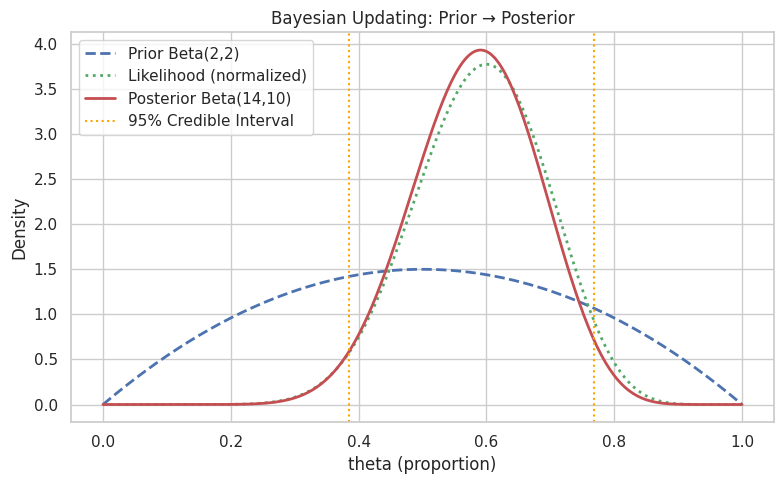

Write the Python code that produced this figure. (Note: this script raises an exception after producing the figure.)
import numpy as np
import pandas as pd
import scipy.stats as stats
from scipy.stats import beta, norm, binom
import matplotlib.pyplot as plt
import seaborn as sns
import warnings
warnings.filterwarnings('ignore')
np.random.seed(42)
sns.set_theme(style='whitegrid')
print('Libraries loaded.')

# Medical test example
# Disease prevalence = 1%, Test sensitivity=95%, Specificity=90%
P_disease  = 0.01     # prior
P_pos_d    = 0.95     # P(+|disease)
P_pos_nd   = 0.10     # P(+|no disease)

P_no_disease = 1 - P_disease
P_pos = P_pos_d * P_disease + P_pos_nd * P_no_disease  # total probability

# Posterior: P(disease|+)
P_disease_pos = (P_pos_d * P_disease) / P_pos

print('=== BAYES THEOREM: Medical Test ===')
print(f'P(disease)         = {P_disease:.3f}  (prior)')
print(f'P(+|disease)       = {P_pos_d:.3f}  (sensitivity)')
print(f'P(+|no disease)    = {P_pos_nd:.3f}  (false positive rate)')
print(f'P(+)               = {P_pos:.4f}  (marginal likelihood)')
print(f'P(disease|+)       = {P_disease_pos:.4f}  (posterior)')
print(f'\nDespite 95% sensitivity, only {P_disease_pos*100:.1f}% of positives actually have disease')
print('This is the base-rate fallacy / Bayesian updating in action')

# Prior: Beta(alpha=2, beta=2) - weak prior centered at 0.5
# Data:  12 successes in 20 trials
alpha_prior, beta_prior = 2, 2
successes, n_trials = 12, 20

# Posterior: Beta(alpha + successes, beta + failures)
alpha_post = alpha_prior + successes
beta_post  = beta_prior + (n_trials - successes)

theta = np.linspace(0, 1, 300)
prior_pdf     = beta.pdf(theta, alpha_prior, beta_prior)
likelihood    = binom.pmf(successes, n_trials, theta)  # unnormalized
likelihood_n  = likelihood / np.trapz(likelihood, theta)  # normalize
posterior_pdf = beta.pdf(theta, alpha_post, beta_post)

# Posterior summaries
post_mean   = alpha_post / (alpha_post + beta_post)
post_mode   = (alpha_post-1) / (alpha_post + beta_post - 2)
ci_low, ci_high = beta.ppf(0.025, alpha_post, beta_post), beta.ppf(0.975, alpha_post, beta_post)

print(f'Prior: Beta({alpha_prior},{beta_prior})  mean={alpha_prior/(alpha_prior+beta_prior):.3f}')
print(f'Data:  {successes}/{n_trials} successes  MLE={successes/n_trials:.3f}')
print(f'Posterior: Beta({alpha_post},{beta_post})')
print(f'  Mean  = {post_mean:.4f}')
print(f'  Mode  = {post_mode:.4f}')
print(f'  95% Credible Interval: ({ci_low:.4f}, {ci_high:.4f})')

fig, ax = plt.subplots(figsize=(8, 5))
ax.plot(theta, prior_pdf,     'b--', lw=2, label=f'Prior Beta({alpha_prior},{beta_prior})')
ax.plot(theta, likelihood_n,  'g:',  lw=2, label=f'Likelihood (normalized)')
ax.plot(theta, posterior_pdf, 'r-',  lw=2, label=f'Posterior Beta({alpha_post},{beta_post})')
ax.axvline(ci_low,  color='orange', linestyle=':', lw=1.5)
ax.axvline(ci_high, color='orange', linestyle=':', lw=1.5, label='95% Credible Interval')
ax.set_title('Bayesian Updating: Prior → Posterior')
ax.set_xlabel('theta (proportion)'); ax.set_ylabel('Density')
ax.legend()
plt.tight_layout()
os.makedirs('10_bayesian_statistics', exist_ok=True)
plt.savefig('10_bayesian_statistics/bayesian_updating.png', dpi=100, bbox_inches='tight')
plt.show(); print('Saved.')

# Known variance, unknown mean
# Prior: mu ~ N(mu_0, tau^2) = N(5, 4)
mu_0, tau2 = 5.0, 4.0
sigma2 = 9.0      # known population variance
data   = np.array([7.2, 6.8, 8.1, 7.5, 6.9, 8.3, 7.0, 7.8])
n      = len(data)
x_bar  = data.mean()

# Posterior: N(mu_n, tau_n^2)
tau_n2  = 1 / (1/tau2 + n/sigma2)
mu_n    = tau_n2 * (mu_0/tau2 + n*x_bar/sigma2)

ci_low  = norm.ppf(0.025, mu_n, np.sqrt(tau_n2))
ci_high = norm.ppf(0.975, mu_n, np.sqrt(tau_n2))

print(f'Prior: N(mu_0={mu_0}, sigma^2={tau2})')
print(f'Data:  n={n}, x_bar={x_bar:.4f}')
print(f'Posterior: N(mu_n={mu_n:.4f}, sigma_n^2={tau_n2:.4f})')
print(f'95% Credible Interval: ({ci_low:.4f}, {ci_high:.4f})')

# Compare frequentist CI
freq_ci = norm.interval(0.95, loc=x_bar, scale=np.sqrt(sigma2/n))
print(f'\nFrequentist 95% CI: ({freq_ci[0]:.4f}, {freq_ci[1]:.4f})')
print('Bayesian CI is pulled toward prior; frequentist CI centers on sample mean')

# Estimate posterior of mu in N(mu, sigma=2) model with N(0,10) prior
# Data: 50 observations from N(3, 2)
true_mu = 3.0
sigma   = 2.0
data_mc = np.random.normal(true_mu, sigma, 50)

def log_posterior(mu, data, sigma=2.0, mu_prior=0, sigma_prior=10):
    log_likelihood = norm.logpdf(data, mu, sigma).sum()
    log_prior      = norm.logpdf(mu, mu_prior, sigma_prior)
    return log_likelihood + log_prior

# Metropolis-Hastings
n_iter     = 10000
proposal_sd = 0.2
chain       = np.zeros(n_iter)
chain[0]    = 0.0   # starting value
accepted    = 0

for i in range(1, n_iter):
    proposal = chain[i-1] + np.random.normal(0, proposal_sd)
    log_ratio = log_posterior(proposal, data_mc) - log_posterior(chain[i-1], data_mc)
    if np.log(np.random.uniform()) < log_ratio:
        chain[i] = proposal
        accepted += 1
    else:
        chain[i] = chain[i-1]

burn_in  = 2000
samples  = chain[burn_in:]
acc_rate = accepted / n_iter

print(f'MCMC Metropolis-Hastings: {n_iter} iterations, burn-in={burn_in}')
print(f'Acceptance rate: {acc_rate:.3f}  (ideal: 0.20-0.50)')
print(f'Posterior mean: {samples.mean():.4f}  (true: {true_mu})')
print(f'Posterior SD:   {samples.std():.4f}')
ci = np.percentile(samples, [2.5, 97.5])
print(f'95% Credible Interval: ({ci[0]:.4f}, {ci[1]:.4f})')

fig, axes = plt.subplots(1, 3, figsize=(14, 4))

# Trace plot
axes[0].plot(chain[:500], lw=.5, alpha=.8)
axes[0].axvline(burn_in, color='red', linestyle='--', label='Burn-in')
axes[0].set_title('MCMC Trace Plot'); axes[0].set_xlabel('Iteration')
axes[0].legend(fontsize=8)

# Posterior histogram
axes[1].hist(samples, bins=50, density=True, color='steelblue', alpha=.7)
x_range = np.linspace(samples.min(), samples.max(), 200)
axes[1].plot(x_range, norm.pdf(x_range, samples.mean(), samples.std()), 'r-', lw=2)
axes[1].axvline(true_mu, color='green', linestyle='--', label=f'True mu={true_mu}')
axes[1].set_title('Posterior Distribution'); axes[1].legend(fontsize=8)

# Autocorrelation of chain
from statsmodels.graphics.tsaplots import plot_acf
plot_acf(samples, lags=40, ax=axes[2], title='Chain Autocorrelation')

plt.tight_layout()
plt.savefig('10_bayesian_statistics/mcmc_diagnostics.png', dpi=100, bbox_inches='tight')
plt.show(); print('Saved.')

print('=== Credible Interval vs Confidence Interval ===')
print()
print('Frequentist 95% CI:')
print('  "If we repeat this experiment many times, 95% of such intervals will contain the true mu."')
print('  The true mu is FIXED; randomness is in the interval.')
print()
print('Bayesian 95% Credible Interval:')
print('  "There is 95% probability that mu lies in this interval, given the data."')
print('  mu is treated as a RANDOM VARIABLE with a distribution.')
print()

# Numerical comparison
n_exp = 100
true_mu_comp = 5.0
sigma_comp   = 3.0

freq_captures, bayes_captures = 0, 0
for _ in range(n_exp):
    data_e = np.random.normal(true_mu_comp, sigma_comp, 30)
    x_bar_e = data_e.mean()
    se = sigma_comp / np.sqrt(len(data_e))
    freq_low, freq_high = x_bar_e - 1.96*se, x_bar_e + 1.96*se
    if freq_low <= true_mu_comp <= freq_high:
        freq_captures += 1

print(f'Simulation: {n_exp} experiments')
print(f'Frequentist 95% CI coverage: {freq_captures}/{n_exp} = {freq_captures}%')

# Bayes Factor: H0: p=0.5 vs H1: p~Beta(1,1)=Uniform(0,1)
# Data: 15 successes in 20 trials
k, n_bf = 15, 20
p_H0 = 0.5

from scipy.special import comb
from scipy.integrate import quad

# Marginal likelihood under H0
marginal_H0 = binom.pmf(k, n_bf, p_H0)

# Marginal likelihood under H1: integrate over uniform prior
integrand = lambda p: binom.pmf(k, n_bf, p) * 1  # Beta(1,1) = Uniform
marginal_H1, _ = quad(integrand, 0, 1)

BF_10 = marginal_H1 / marginal_H0
BF_01 = 1 / BF_10

print(f'k={k}, n={n_bf} (MLE p_hat={k/n_bf:.2f})')
print(f'Marginal likelihood H0 (p=0.5): {marginal_H0:.6f}')
print(f'Marginal likelihood H1 (p~U):   {marginal_H1:.6f}')
print(f'Bayes Factor BF_10 = {BF_10:.4f}  (H1 vs H0)')
print(f'Bayes Factor BF_01 = {BF_01:.4f}  (H0 vs H1)')
print()
print('Jeffreys scale:')
print('  BF>100: Decisive evidence; 10-100: Strong; 3-10: Moderate; 1-3: Anecdotal')
if BF_10 > 10:
    print(f'  BF={BF_10:.2f}: Strong evidence FOR H1')
elif BF_10 > 3:
    print(f'  BF={BF_10:.2f}: Moderate evidence FOR H1')
else:
    print(f'  BF={BF_10:.2f}: Weak/Anecdotal evidence')